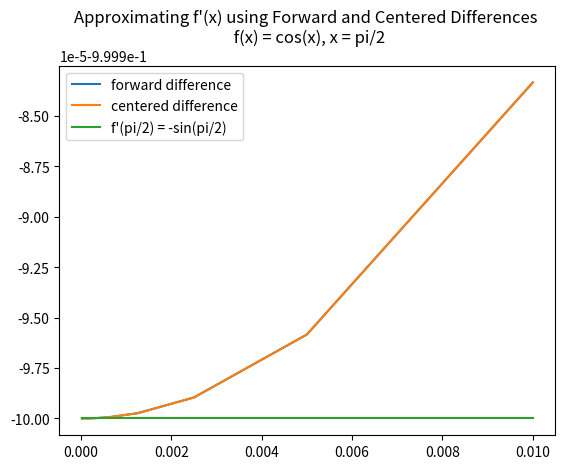

Recreate this plot in Python.
import numpy as np
import matplotlib.pyplot as plt

def forward_dif(f,h,s):
    f_prime = (f(s+h)-f(s))/h
    return f_prime

def centered_dif(f,h,s):
    f_prime = (f(s+h)-f(s-h))/(2*h)
    return f_prime

#***********************************
f = lambda x: np.cos(x)
dfdx = lambda x: -np.sin(x)

h = 0.01*2.**(-np.arange(0,10))
x = np.pi/2

for_f_prime = forward_dif(f,h,x)

cen_f_prime = centered_dif(f,h,x)

plt.plot(h, for_f_prime)
plt.plot(h, for_f_prime)
plt.plot(h, [0]*len(h) + dfdx(x))
plt.legend(["forward difference", "centered difference", "f'(pi/2) = -sin(pi/2)"])
plt.title("Approximating f'(x) using Forward and Centered Differences \n f(x) = cos(x), x = pi/2")
plt.show()
